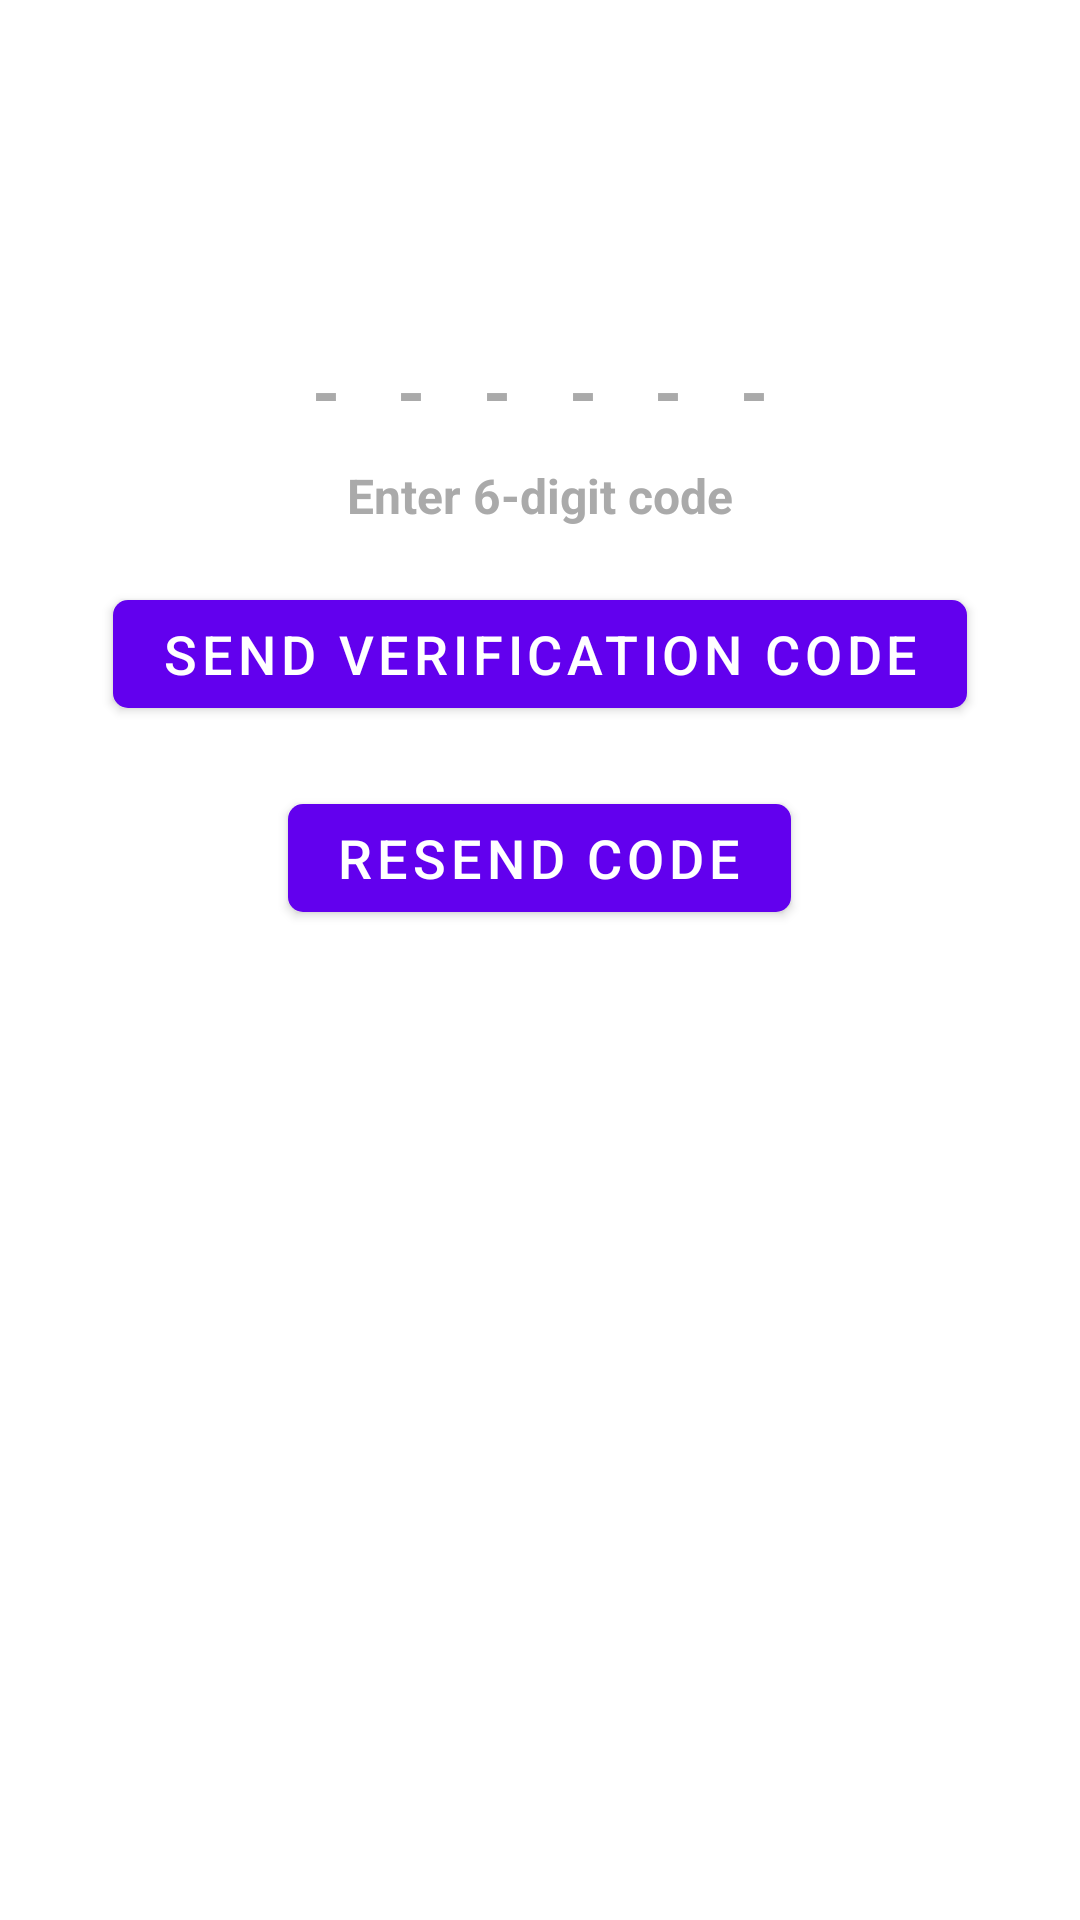

This screen was rendered from an Android layout file. Write that file and the resources it references.
<!-- AndroidManifest.xml: application theme AppTheme -->
<!-- res/layout/activity_o_t_p.xml -->
<?xml version="1.0" encoding="utf-8"?>
<LinearLayout xmlns:android="http://schemas.android.com/apk/res/android"
    xmlns:app="http://schemas.android.com/apk/res-auto"
    xmlns:tools="http://schemas.android.com/tools"
    android:layout_width="match_parent"
    android:layout_height="match_parent"
    tools:context=".OTPActivity"
    android:orientation="vertical">
    <TextView
        android:layout_width="match_parent"
        android:layout_height="wrap_content"
        android:id="@+id/tvVerifyNumber"
        android:gravity="center_horizontal"
        android:layout_margin="15dp"
        android:textSize="24sp"
        android:textColor="@color/purple700"
        android:textStyle="bold"/>
    <TextView
        android:layout_width="match_parent"
        android:layout_height="wrap_content"
        android:id="@+id/tvVerifyInfo"
        android:gravity="center_horizontal"
        android:layout_margin="15dp"
        android:textSize="16sp"
        android:textColor="@android:color/darker_gray"
        android:textStyle="bold"/>
    <EditText
        android:layout_width="wrap_content"
        android:layout_height="wrap_content"
        android:id="@+id/etOTP"
        android:textStyle="bold"
        android:text="------"
        android:layout_gravity="center_horizontal"
        android:letterSpacing="0.8"
        android:textColor="@android:color/darker_gray"
        android:textSize="24sp"
        android:background="@null"
        />
    <TextView
        android:layout_width="wrap_content"
        android:layout_height="wrap_content"
        android:id="@+id/tvText1"
        android:text="Enter 6-digit code"
        android:layout_gravity="center_horizontal"
        android:gravity="center_horizontal"
       android:layout_margin="8dp"
        android:textSize="16sp"
        android:textColor="@android:color/darker_gray"
        android:textStyle="bold"/>
    <com.google.android.material.button.MaterialButton
        android:layout_width="wrap_content"
        android:layout_height="wrap_content"
        android:text="SEND VERIFICATION CODE"
        android:layout_gravity="center_horizontal"
        android:layout_margin="10dp"
        android:textColor="#fff"
        android:textSize="18sp"
        android:textStyle="normal"
        app:cornerRadius="5dp"
        android:id="@+id/btnSendCode"/>
    <com.google.android.material.button.MaterialButton
        android:layout_width="wrap_content"
        android:layout_height="wrap_content"
        android:text="RESEND CODE"
        android:layout_gravity="center_horizontal"
        android:layout_margin="10dp"
        android:textColor="#fff"
        android:textSize="18sp"
        android:textStyle="normal"
        app:cornerRadius="5dp"
        android:id="@+id/btnResendCode"/>
</LinearLayout>
<!-- resources referenced by this layout -->
<resources>
  <color name="purple700">#3700B3</color>
  <style name="AppTheme" parent="Theme.MaterialComponents.Light.NoActionBar">
          
          <item name="colorPrimary">@color/colorPrimary</item>
          <item name="colorPrimaryDark">@color/colorPrimaryDark</item>
          <item name="colorAccent">@color/colorAccent</item>
      </style>
  <color name="colorPrimary">#6200EE</color>
  <color name="colorPrimaryDark">#3700B3</color>
  <color name="colorAccent">#03DAC5</color>
</resources>
